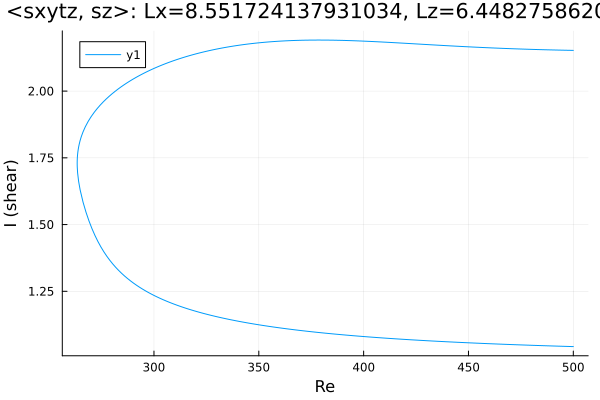

Source data for this figure (header and first rows):
Re, shear
500.0, 2.153
499.3, 2.153
497.9, 2.153
496.5, 2.153
496.3, 2.153
494.9, 2.153
493.5, 2.154
493, 2.154
491.5, 2.154
490.1, 2.154
488.7, 2.154
487.3, 2.155
485.9, 2.155
484.5, 2.155
483.1, 2.156
481.6, 2.156
480.2, 2.156
478.8, 2.157
477.4, 2.157
476, 2.157
474.6, 2.158
473.2, 2.158
471.7, 2.159
470.3, 2.159
468.9, 2.159
467.5, 2.16
466.1, 2.16
464.7, 2.161
463.3, 2.161
461.8, 2.162
460.4, 2.162
459, 2.163
457.6, 2.163
456.2, 2.164
454.8, 2.164
454.7, 2.164
453.3, 2.165
451.9, 2.165
450.5, 2.166
449.1, 2.166
447.7, 2.167
446.2, 2.167
444.8, 2.168
443.4, 2.169
442, 2.169
440.6, 2.17
439.2, 2.17
437.8, 2.171
436.3, 2.172
434.9, 2.172
433.5, 2.173
432.1, 2.174
430.7, 2.174
429.3, 2.175
427.9, 2.175
426.4, 2.176
425, 2.177
423.6, 2.177
422.6, 2.178
421.2, 2.179
... 343 more rows
